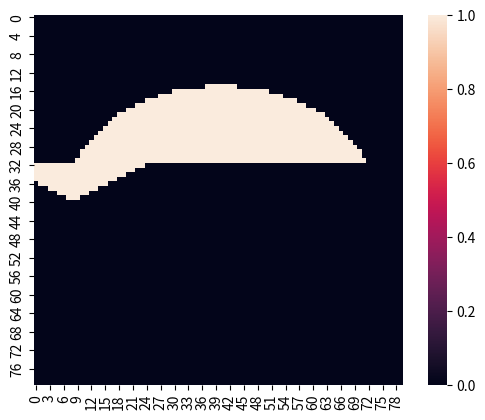
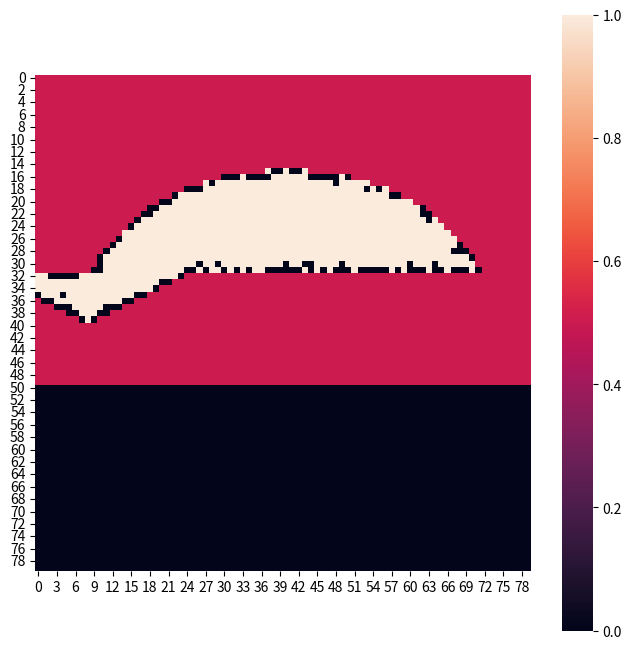

Recreate these plots in Python, in order. (Note: this script raises an exception after producing the figures.)
import numpy as np
import sympy as sp
import random
import seaborn as sbn
import matplotlib.pyplot as plt
import sys
sys.setrecursionlimit(100000)
size = 80
model=np.zeros((size,size))
def init_model(shape):
    area=0
    if shape == "ridges":
        for i in range(size):
            for j in range(size):
                if i - int(size*0.4) <= j <= int(size*1.4) - i and int(size*0.6)-i<=j<int(size*0.4)+i:
                    model[i][j]=1
                    area=area+1
    if shape == "streamline":
        for i in range(size):
            for j in range(size):
                if (i-size/2)**2/((size*0.3)**2)+(j-size/2)**2/((size*0.4)**2)<1.1 and i<int(size*0.4):
                    model[i][j]=1
                    area=area+1
                if i>=int(size*0.4) and 2*i-size*0.9<j<-2*i+size*1.1:
                    model[i][j]=1
                    area=area+1

    if shape == "oval":
        for i in range(size):
            for j in range(size):
                if (i-size/2)**2/((size*0.3)**2)+(j-size/2)**2/((size*0.4)**2)<1.1:
                    model[i][j]=1
                    area=area+1

    return area
print(init_model("streamline"))
plt.figure()
sbn.heatmap(model,square=True)
plt.show()
def Surfsand( watermode, left_probability, diff_dist):
    # 模拟水源的出现
    # watermode=1为朝岸，0为浸泡，-1为离岸
    # model=0为空，1为沙子，0.5为水
    if watermode == 1:
        for i in range(size // 10):
            model[0][int(random.random() * size)] = 0.5
    if watermode == -1:
        for i in range(size // 10):
            model[size - 1][int(random.random() * size)] = 0.5
    if watermode == 0:
        for i in range(size // 80):
            model[0][int(random.random() * size)] = 0.5
            model[size - 1][int(random.random() * size)] = 0.5
            model[int(random.random() * size)][0] = 0.5
            model[int(random.random() * size)][size - 1] = 0.5
    # 模拟水流效果
    # 水源对周围进行流动
    for i in range(size):
        for j in range(size):
                waterflow(i, j,watermode)
    # 模拟水源对沙子效果
    # left_probability为最近时离开的几率
    # diff_dist为水源的作用范围
    for i in range(size):
        for j in range(size):
                if model[i][j] == 0.5:
                    for d in range(diff_dist):
                        d = d + 1
                        for x in (-1, 0, 1):
                            for y in (-1, 0, 1):
                                    if (0 <= (i + d * x) < size
                                            and 0 <= (j + d * y) < size):
                                        if model[i + d * x][j + d * y] == 1:
                                            if random.random() < left_probability / (
                                                    sp.sqrt(x * x + y * y ) * d ** 3):
                                                model[i + d * x][j + d * y] = 0
    return model


def waterflow(i, j,watermode):
    # 递归实现水流流动
    if watermode==1:
        if i>int(size*0.6):
            return
    if watermode==-1:
        if i<int(size*0.4):
            return
    if model[i][j] == 0.5:
        for x, y in ((-1, 0), (1, 0),
                        (0, 1), (0, -1)):
            if (0 <= (i + x) < size
                    and 0 <= (j + y) < size):
                if model[i + x][j + y] == 0:
                    model[i + x][j + y] = 0.5
                    waterflow(i + x, j + y,watermode)

def relife():
    for i in range(size):
        for j in range(size):
            if model[i][j]==0.5:
                model[i][j]=0

N=5
kind=2
for time in range (N):
    cnt=0
    model=Surfsand(watermode=1,left_probability=0.3,diff_dist=2)
    plt.figure(time*10+cnt,figsize=(8,8))
    sbn.heatmap(model,square=True)
    plt.savefig('F:/ameri/{}/{}.jpg'.format(kind,time*10+cnt))
    cnt=cnt+1
    model = Surfsand(watermode=0, left_probability=0.1, diff_dist=2)
    plt.figure(time*10+cnt,figsize=(8,8))
    sbn.heatmap(model,square=True)
    plt.savefig('F:/ameri/{}/{}.jpg'.format(kind,time*10+cnt))
    cnt=cnt+1
    model = Surfsand(watermode=0, left_probability=0.1, diff_dist=2)
    plt.figure(time*10+cnt,figsize=(8,8))
    sbn.heatmap(model,square=True)
    plt.savefig('F:/ameri/{}/{}.jpg'.format(kind,time*10+cnt))
    cnt=cnt+1
    relife()
    model = Surfsand(watermode=-1, left_probability=0.2, diff_dist=2)
    plt.figure(time*10+cnt,figsize=(8,8))
    sbn.heatmap(model,square=True)
    plt.savefig('F:/ameri/{}/{}.jpg'.format(kind,time*10+cnt))
    cnt=cnt+1
    relife()
